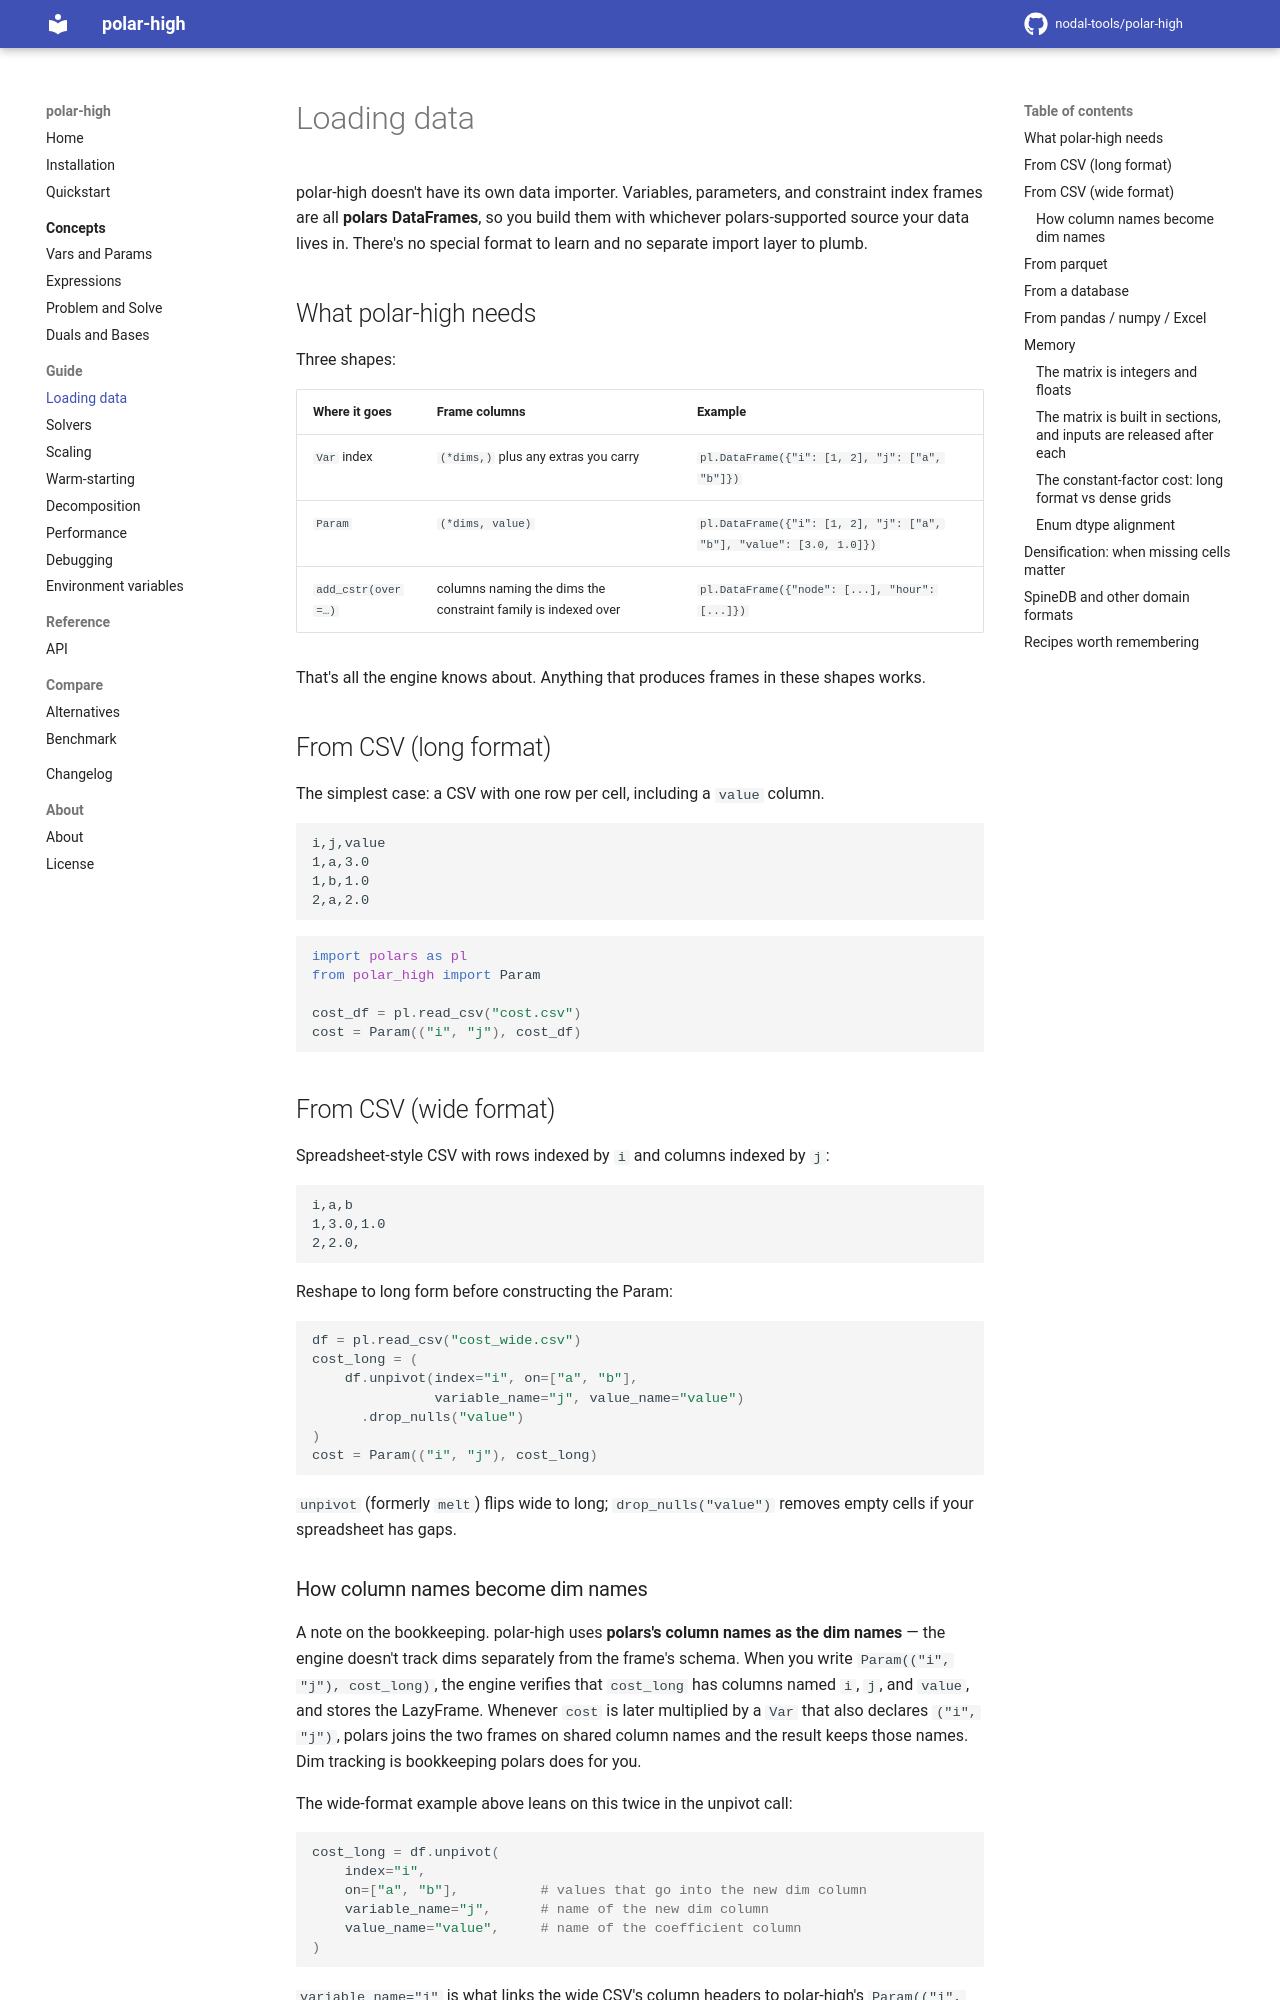

repository: nodal-tools/polar-high · page: v3.12.1/guide/loading-data/index.html · generator: mkdocs

# Loading data

polar-high doesn't have its own data importer. Variables, parameters,
and constraint index frames are all **polars DataFrames**, so you
build them with whichever polars-supported source your data lives
in. There's no special format to learn and no separate import layer
to plumb.

## What polar-high needs

Three shapes:

| Where it goes | Frame columns | Example |
|---|---|---|
| `Var` index | `(*dims,)` plus any extras you carry | `pl.DataFrame({"i": [1, 2], "j": ["a", "b"]})` |
| `Param` | `(*dims, value)` | `pl.DataFrame({"i": [1, 2], "j": ["a", "b"], "value": [3.0, 1.0]})` |
| `add_cstr(over=…)` | columns naming the dims the constraint family is indexed over | `pl.DataFrame({"node": [...], "hour": [...]})` |

That's all the engine knows about. Anything that produces frames in
these shapes works.

## From CSV (long format)

The simplest case: a CSV with one row per cell, including a `value`
column.

```csv
i,j,value
1,a,3.0
1,b,1.0
2,a,2.0
```

```python
import polars as pl
from polar_high import Param

cost_df = pl.read_csv("cost.csv")
cost = Param(("i", "j"), cost_df)
```

## From CSV (wide format)

Spreadsheet-style CSV with rows indexed by `i` and columns indexed
by `j`:

```csv
i,a,b
1,3.0,1.0
2,2.0,
```

Reshape to long form before constructing the Param:

```python
df = pl.read_csv("cost_wide.csv")
cost_long = (
    df.unpivot(index="i", on=["a", "b"],
               variable_name="j", value_name="value")
      .drop_nulls("value")
)
cost = Param(("i", "j"), cost_long)
```

`unpivot` (formerly `melt`) flips wide to long; `drop_nulls("value")`
removes empty cells if your spreadsheet has gaps.

### How column names become dim names

A note on the bookkeeping. polar-high uses **polars's column names
as the dim names** — the engine doesn't track dims separately from
the frame's schema. When you write `Param(("i", "j"), cost_long)`,
the engine verifies that `cost_long` has columns named `i`, `j`,
and `value`, and stores the LazyFrame. Whenever `cost` is later
multiplied by a `Var` that also declares `("i", "j")`, polars joins
the two frames on shared column names and the result keeps those
names. Dim tracking is bookkeeping polars does for you.

The wide-format example above leans on this twice in the unpivot
call:

```python
cost_long = df.unpivot(
    index="i",
    on=["a", "b"],          # values that go into the new dim column
    variable_name="j",      # name of the new dim column
    value_name="value",     # name of the coefficient column
)
```

`variable_name="j"` is what links the wide CSV's column headers to
polar-high's `Param(("i", "j"), …)` declaration. If you wrote
`variable_name="product"` instead, the Param would carry the dim
`"product"` and the engine would only join it against `Var`s and
constraints that declare a `"product"` dim. The string is the
identity. Same for `value_name="value"` — polar-high looks for a
column literally called `value` on every `Param`, so if your source
calls it something else, rename it at load time:

```python
df = pl.read_parquet("cap.parquet").rename({"capacity": "value"})
cap = Param(("e", "t"), df)
```

That's the whole bookkeeping protocol. There's no separate type
system, no parameter registry, no name remapping at solve time —
the polars schema is the source of truth from data load through to
the COO triples that go into HiGHS.

## From parquet

```python
demand_df = pl.read_parquet("demand.parquet")
demand = Param(("node", "hour"), demand_df.rename({"d": "value"}))
```

Use `rename` if your parquet's value column has a different name.
